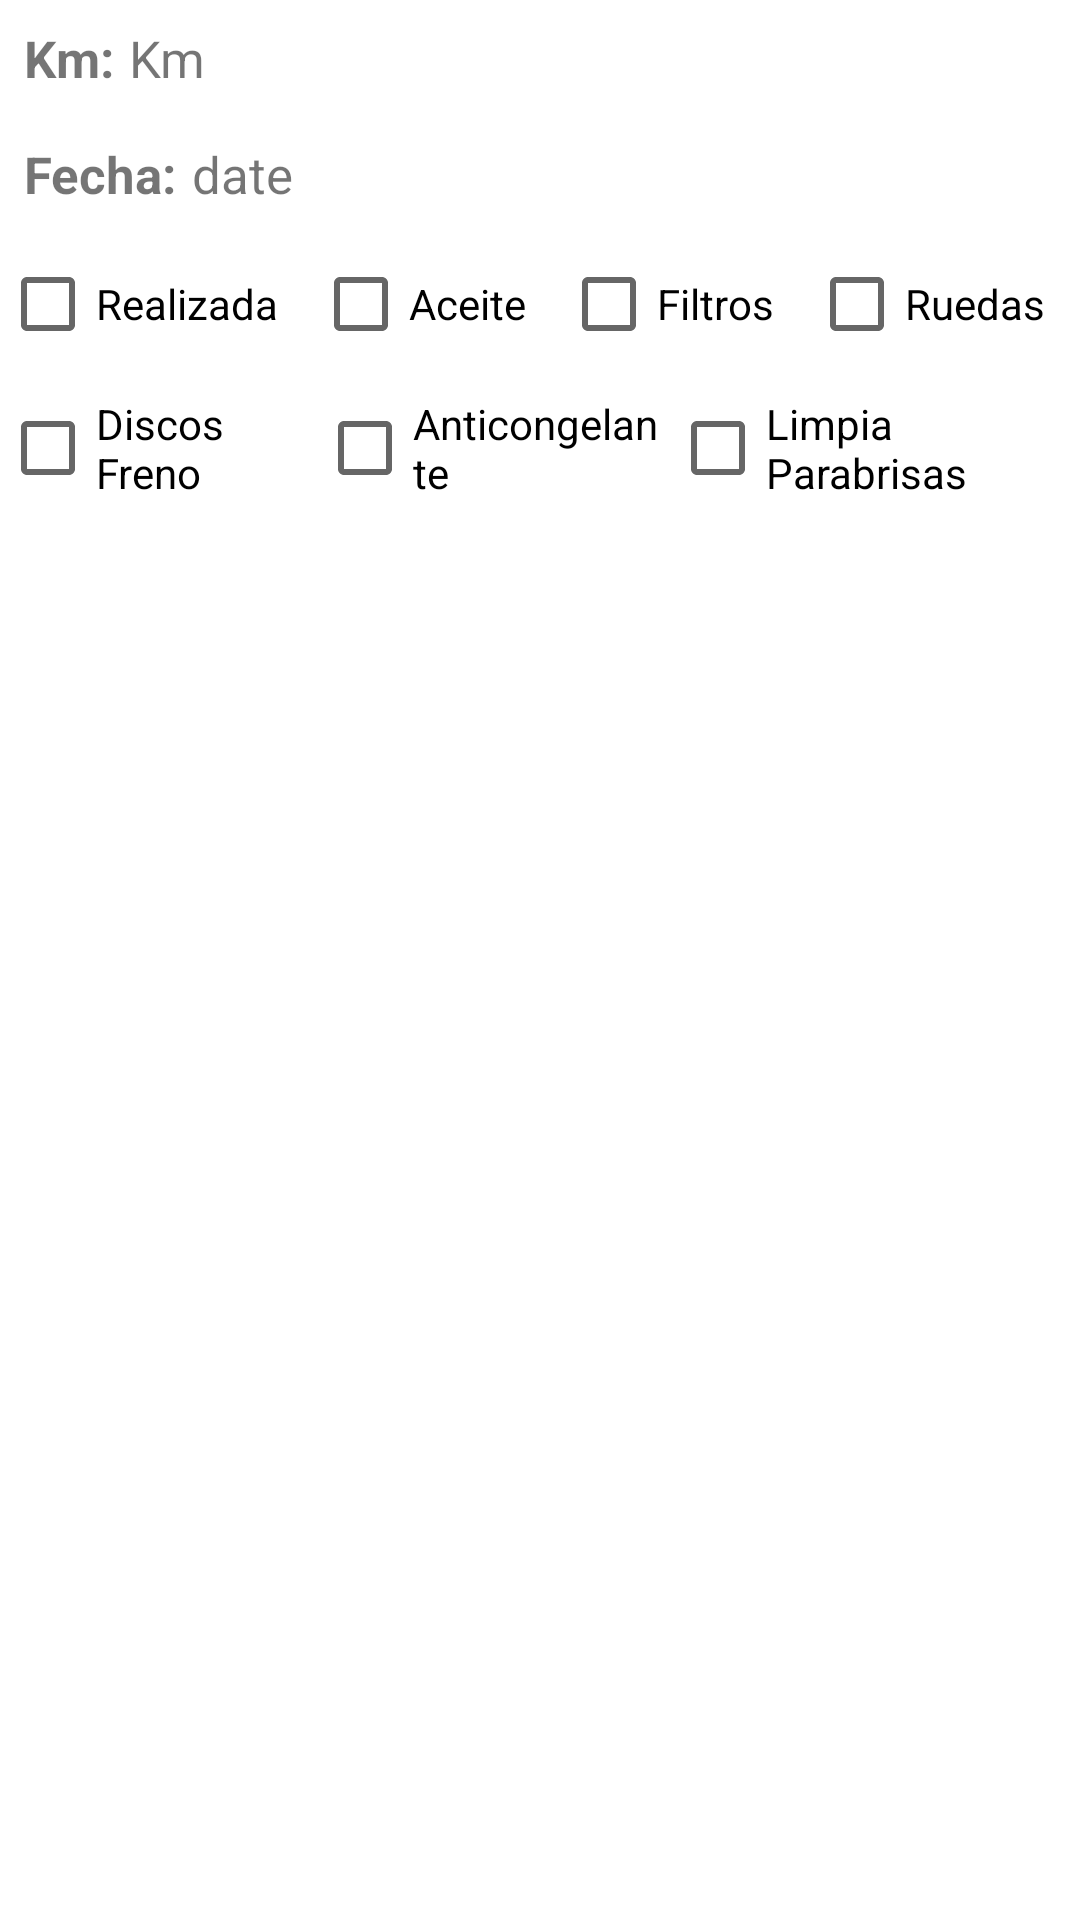

Layout XML and referenced resources for this Android screen:
<!-- AndroidManifest.xml: application theme Theme.CarControl -->
<!-- res/layout/rcview_revisiones_item.xml -->
<?xml version="1.0" encoding="utf-8"?>
<LinearLayout xmlns:android="http://schemas.android.com/apk/res/android"
    android:id="@+id/recview_rev_item_model"
    android:layout_width="match_parent"
    android:layout_height="wrap_content"
    android:orientation="vertical">

    <LinearLayout
        android:layout_width="match_parent"
        android:layout_height="wrap_content"
        android:orientation="horizontal"
        android:padding="8dp">

        <TextView
            android:id="@+id/textView10"
            android:layout_width="wrap_content"
            android:layout_height="wrap_content"
            android:text="Km:"
            android:textSize="17dp"
            android:textStyle="bold" />

        <TextView
            android:id="@+id/rcv_rev_item_km"
            android:layout_width="match_parent"
            android:layout_height="wrap_content"
            android:layout_marginLeft="5dp"
            android:text="Km"
            android:textSize="17dp" />

    </LinearLayout>

    <LinearLayout
        android:layout_width="match_parent"
        android:layout_height="wrap_content"
        android:orientation="horizontal"
        android:padding="8dp">

        <TextView
            android:id="@+id/textView9"
            android:layout_width="wrap_content"
            android:layout_height="wrap_content"
            android:text="Fecha:"
            android:textSize="17dp"
            android:textStyle="bold" />

        <TextView
            android:id="@+id/rcv_rev_item_date"
            android:layout_width="match_parent"
            android:layout_height="wrap_content"
            android:layout_marginLeft="5dp"
            android:text="date"
            android:textSize="17dp" />
    </LinearLayout>

    <LinearLayout
        android:layout_width="match_parent"
        android:layout_height="wrap_content"
        android:orientation="horizontal">

        <CheckBox
            android:id="@+id/rcv_rev_item_done"
            android:layout_width="wrap_content"
            android:layout_height="wrap_content"
            android:layout_weight="1"
            android:text="Realizada" />

        <CheckBox
            android:id="@+id/rcv_rev_item_oil"
            android:layout_width="wrap_content"
            android:layout_height="wrap_content"
            android:layout_weight="1"
            android:text="Aceite" />

        <CheckBox
            android:id="@+id/rc_rev_item_filter"
            android:layout_width="wrap_content"
            android:layout_height="wrap_content"
            android:layout_weight="1"
            android:text="Filtros" />

        <CheckBox
            android:id="@+id/rc_rev_item_wheels"
            android:layout_width="wrap_content"
            android:layout_height="wrap_content"
            android:layout_weight="1"
            android:text="Ruedas" />
    </LinearLayout>

    <LinearLayout
        android:layout_width="match_parent"
        android:layout_height="wrap_content"
        android:orientation="horizontal">

        <CheckBox
            android:id="@+id/rc_rev_item_discbrake"
            android:layout_width="wrap_content"
            android:layout_height="wrap_content"
            android:layout_weight="1"
            android:text="Discos Freno" />
        <CheckBox
            android:id="@+id/rc_rev_item_antifreeze"
            android:layout_width="wrap_content"
            android:layout_height="wrap_content"
            android:layout_weight="1"
            android:text="Anticongelante" />
        <CheckBox
            android:id="@+id/rc_rev_item_washerfluid"
            android:layout_width="wrap_content"
            android:layout_height="wrap_content"
            android:layout_weight="1"
            android:text="Limpia Parabrisas" />
    </LinearLayout>


</LinearLayout>
<!-- resources referenced by this layout -->
<resources>
  <style name="Theme.CarControl" parent="Theme.MaterialComponents.Light.DarkActionBar">
          
          <item name="colorPrimary">#458547</item>
          <item name="colorPrimaryVariant">#458547</item>
          <item name="colorOnPrimary">@color/white</item>
          
          <item name="colorSecondary">#458579</item> 
          <item name="colorSecondaryVariant">@color/teal_700</item>
          <item name="colorOnSecondary">@color/black</item>
          
          <item name="android:statusBarColor">?attr/colorPrimaryVariant</item>
          
      </style>
  <!-- not gathered from this repository: default colours our renderer supplied (Android Studio template values) -->
  <color name="teal_700">#FF018786</color>
  <color name="black">#FF000000</color>
  <color name="white">#FFFFFFFF</color>
</resources>
